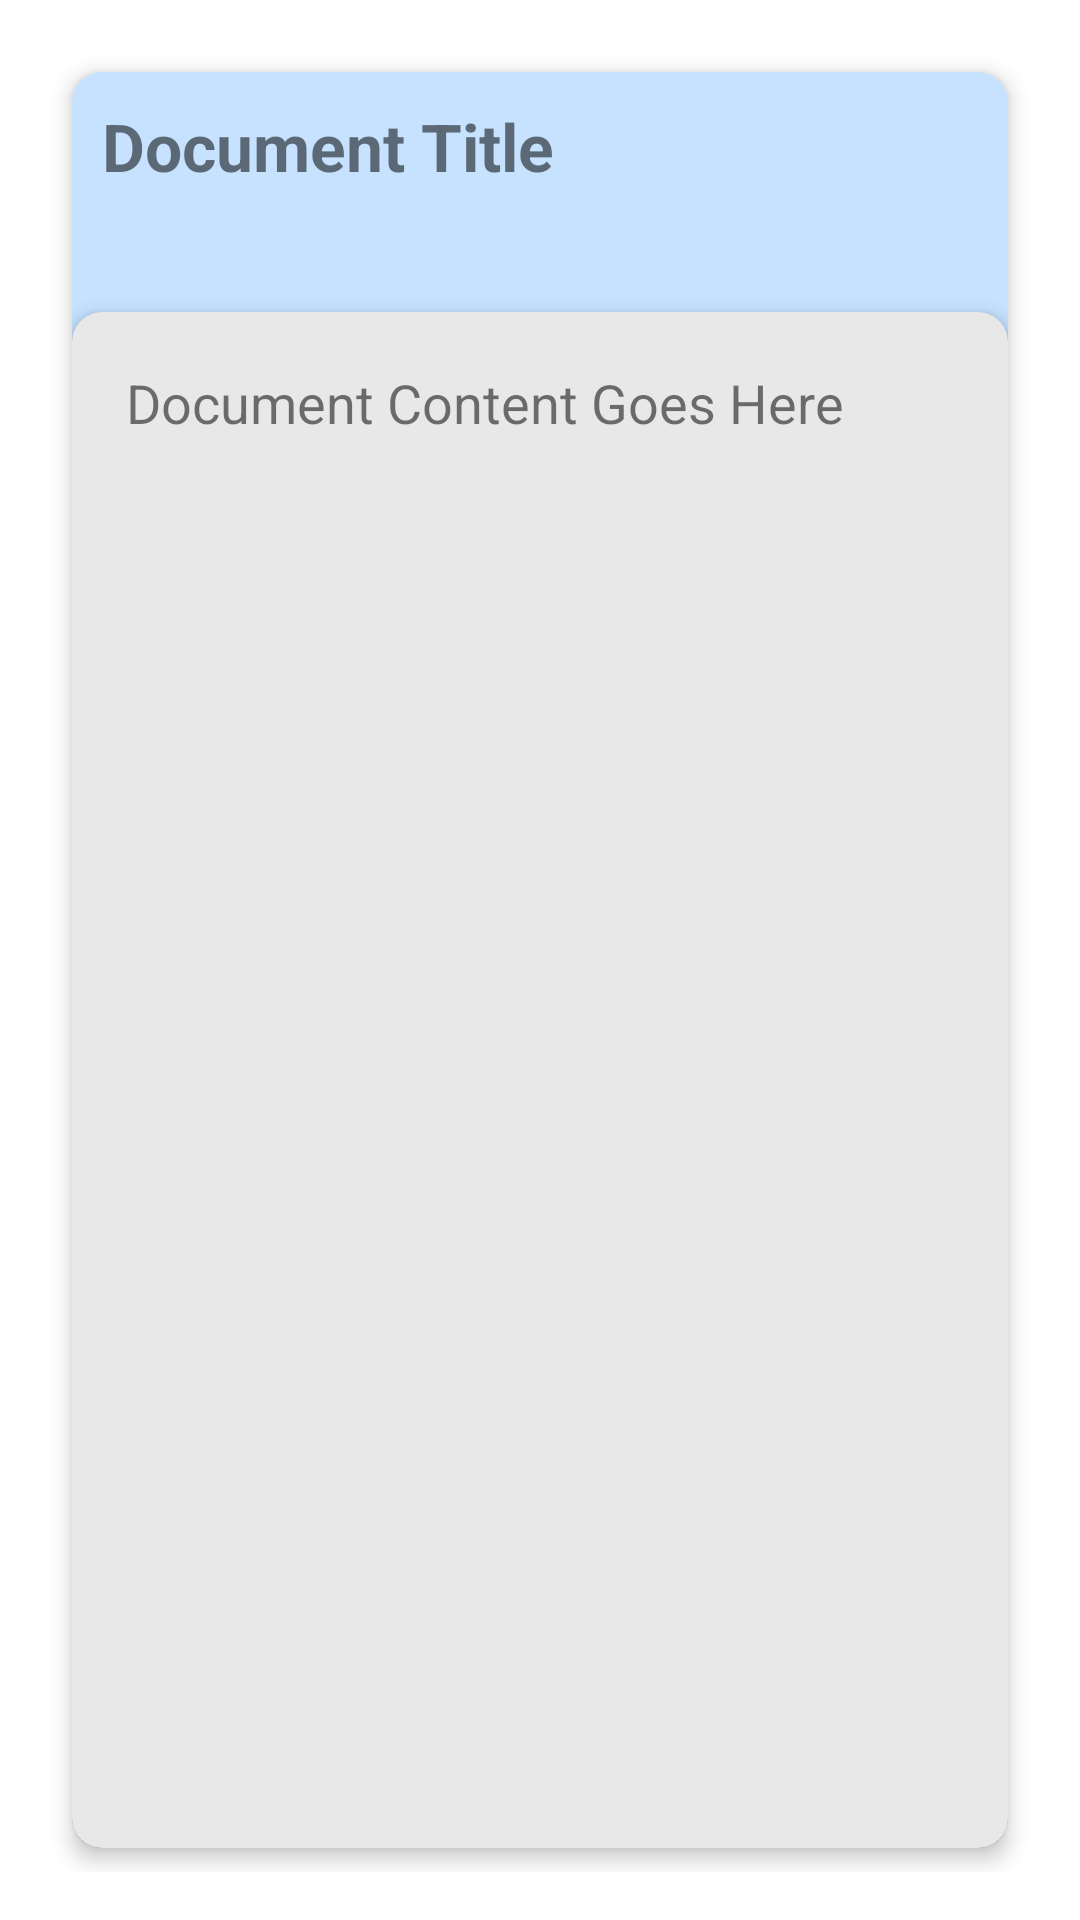

The Android layout XML behind this screen, and the referenced resources:
<!-- AndroidManifest.xml: application theme Theme.Inminiapplication -->
<!-- res/layout/activity_faqdetail.xml -->
<?xml version="1.0" encoding="utf-8"?>
<RelativeLayout xmlns:android="http://schemas.android.com/apk/res/android"
    xmlns:tools="http://schemas.android.com/tools"
    android:layout_width="match_parent"
    android:layout_height="match_parent"
    xmlns:app="http://schemas.android.com/apk/res-auto"
    android:padding="16dp"
    tools:context=".view.home.FAQDetailActivity">

    <androidx.cardview.widget.CardView
        android:layout_width="match_parent"
        android:layout_height="match_parent"
        android:layout_margin="8dp"
        app:cardCornerRadius="10dp"
        app:cardElevation="4dp"
        app:cardBackgroundColor="@color/colorKeten">

        <TextView
            android:id="@+id/titleTextView"
            android:layout_width="match_parent"
            android:layout_height="wrap_content"
            android:layout_margin="10dp"
            android:textSize="22sp"
            android:textStyle="bold"
            android:text="Document Title" />


        <androidx.cardview.widget.CardView
            android:layout_below="@+id/titleTextView"
            android:layout_width="match_parent"
            android:layout_height="match_parent"
            android:layout_marginTop="80dp"

            app:cardCornerRadius="10dp"
            app:cardElevation="4dp"
            app:cardBackgroundColor="@color/colorFD">

            <ScrollView
                android:layout_width="match_parent"
                android:layout_height="match_parent"
                android:layout_margin="18dp">

                <LinearLayout
                    android:layout_width="match_parent"
                    android:layout_height="wrap_content"
                    android:orientation="vertical">

                    <TextView
                        android:id="@+id/textViewContent"
                        android:layout_width="match_parent"
                        android:layout_height="wrap_content"
                        android:textSize="18sp"
                        android:text="Document Content Goes Here" />

                </LinearLayout>
            </ScrollView>
        </androidx.cardview.widget.CardView>
    </androidx.cardview.widget.CardView>
</RelativeLayout>
<!-- resources referenced by this layout -->
<resources>
  <color name="colorFD">#e8e8e8</color>
  <color name="colorKeten">#c6e2ff</color>
  <style name="Theme.Inminiapplication" parent="Theme.MaterialComponents.DayNight.DarkActionBar">
          
  
          <item name="colorPrimary">@color/purple_200</item>
          <item name="colorPrimaryVariant">@color/purple_500</item>
          <item name="colorOnPrimary">@color/white</item>
          
          <item name="colorSecondary">@color/colorButtonFAQ</item>
          <item name="colorSecondaryVariant">@color/teal_700</item>
          <item name="colorOnSecondary">@color/black</item>
          
          <item name="android:statusBarColor">?attr/colorPrimaryVariant</item>
          
      </style>
  <color name="purple_200">#B39DDB</color>
  <color name="purple_500">#D1C4E9</color>
  <color name="white">#FFFFFFFF</color>
  <color name="colorButtonFAQ">#64B5F6</color>
  <color name="teal_700">#FF018786</color>
  <color name="black">#FF000000</color>
</resources>
